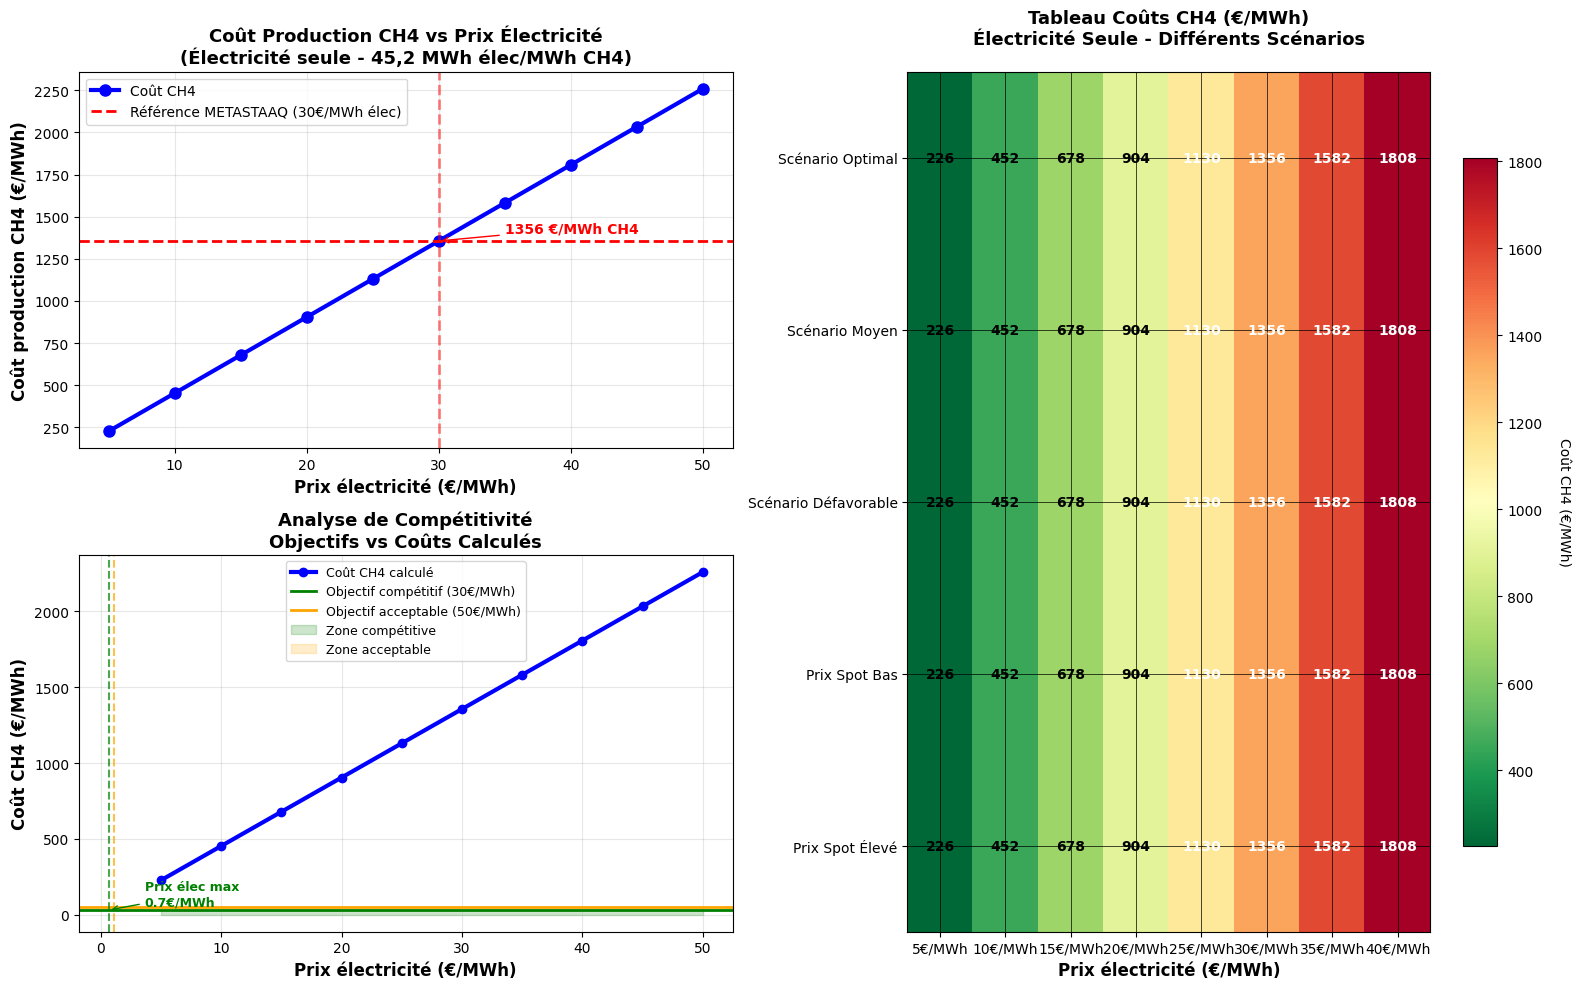

Source code (Python): (Note: this script raises an exception after producing the figure.)
#!/usr/bin/env python3
"""
Calcul simplifié des coûts de production CH4 - ÉLECTRICITÉ SEULE
Basé sur la consommation spécifique METASTAAQ : 45,2 MWh élec / MWh CH4
"""

import pandas as pd
import numpy as np
import matplotlib.pyplot as plt
import seaborn as sns
from pathlib import Path
import os

def calculer_cout_production_ch4_electricite_seule(prix_elec):
    """
    Calcule le coût de production CH4 en ne considérant que l'électricité
    
    Parameters:
    - prix_elec: Prix de l'électricité en €/MWh
    
    Returns:
    - Coût de production en €/MWh CH4 (électricité seule)
    """
    
    # Consommation spécifique d'électricité pour 1 MWh de CH4
    # D'après analyse METASTAAQ : 904 GWh élec / 20 GWh CH4/an = 45,2 MWh élec / MWh CH4
    CONSOMMATION_SPECIFIQUE_ELEC = 45.2  # MWh élec / MWh CH4
    
    # Calcul direct : coût électricité pour produire 1 MWh de CH4
    cout_production_ch4 = CONSOMMATION_SPECIFIQUE_ELEC * prix_elec
    
    return cout_production_ch4

def generer_tableau_electricite_seule():
    """
    Génère le tableau des coûts CH4 basé uniquement sur l'électricité
    """
    print("⚡ CALCUL DES COÛTS CH4 - ÉLECTRICITÉ SEULE")
    print("Consommation spécifique METASTAAQ : 45,2 MWh élec / MWh CH4")
    print("="*70)
    
    # Prix d'électricité à analyser
    prix_elec_range = [5, 10, 15, 20, 25, 30, 35, 40, 45, 50]  # €/MWh
    
    # Calcul des coûts CH4 correspondants
    couts_ch4 = []
    
    print("\n📊 CALCULS :")
    print("-"*50)
    print("Prix élec (€/MWh) | Coût CH4 (€/MWh)")
    print("-"*50)
    
    for prix_elec in prix_elec_range:
        cout_ch4 = calculer_cout_production_ch4_electricite_seule(prix_elec)
        couts_ch4.append(cout_ch4)
        print(f"{prix_elec:>8} €/MWh     |  {cout_ch4:>8.1f} €/MWh")
    
    print("-"*50)
    
    # Créer un DataFrame pour faciliter l'analyse
    df_resultats = pd.DataFrame({
        'Prix_Electricite_EUR_MWh': prix_elec_range,
        'Cout_CH4_EUR_MWh': couts_ch4
    })
    
    return df_resultats

def creer_tableau_matriciel():
    """
    Crée un tableau matriciel similaire au format original
    mais avec différentes plages de prix
    """
    print("\n📋 CRÉATION DU TABLEAU MATRICIEL")
    print("="*50)
    
    # Prix d'électricité (plus de granularité)
    prix_elec_range = [5, 10, 15, 20, 25, 30, 35, 40]  # €/MWh
    
    # Différents scénarios (par exemple différentes années ou conditions)
    scenarios = [
        "Scénario Optimal",
        "Scénario Moyen", 
        "Scénario Défavorable",
        "Prix Spot Bas",
        "Prix Spot Élevé"
    ]
    
    # Créer le tableau matriciel
    tableau = pd.DataFrame(
        index=scenarios,
        columns=[f"{prix}€/MWh" for prix in prix_elec_range]
    )
    
    # Remplir le tableau (même calcul pour tous les scénarios car on ne considère que l'électricité)
    for i, scenario in enumerate(scenarios):
        for j, prix_elec in enumerate(prix_elec_range):
            cout_ch4 = calculer_cout_production_ch4_electricite_seule(prix_elec)
            tableau.iloc[i, j] = cout_ch4
    
    return tableau.astype(float)

def creer_visualisation_electricite_seule(df_resultats, tableau_matriciel):
    """
    Crée une visualisation des coûts CH4 vs prix électricité
    """
    print("\n📈 Création des visualisations...")
    
    # Configuration générale
    plt.style.use('default')
    fig = plt.figure(figsize=(16, 10))
    
    # 1. Graphique linéaire principal
    ax1 = plt.subplot(2, 2, 1)
    ax1.plot(df_resultats['Prix_Electricite_EUR_MWh'], df_resultats['Cout_CH4_EUR_MWh'], 
             marker='o', linewidth=3, markersize=8, color='blue', label='Coût CH4')
    
    # Ligne de référence METASTAAQ
    prix_ref = 30
    cout_ref_elec_seule = calculer_cout_production_ch4_electricite_seule(prix_ref)
    ax1.axhline(y=cout_ref_elec_seule, color='red', linestyle='--', linewidth=2, 
                label=f'Référence METASTAAQ ({prix_ref}€/MWh élec)')
    ax1.axvline(x=prix_ref, color='red', linestyle='--', linewidth=2, alpha=0.5)
    
    ax1.set_xlabel('Prix électricité (€/MWh)', fontsize=12, fontweight='bold')
    ax1.set_ylabel('Coût production CH4 (€/MWh)', fontsize=12, fontweight='bold')
    ax1.set_title('Coût Production CH4 vs Prix Électricité\n(Électricité seule - 45,2 MWh élec/MWh CH4)', 
                  fontsize=13, fontweight='bold')
    ax1.legend()
    ax1.grid(True, alpha=0.3)
    
    # Annotations
    ax1.annotate(f'{cout_ref_elec_seule:.0f} €/MWh CH4', 
                xy=(prix_ref, cout_ref_elec_seule), 
                xytext=(prix_ref+5, cout_ref_elec_seule+50),
                arrowprops=dict(arrowstyle='->', color='red'),
                fontsize=10, fontweight='bold', color='red')
    
    # 2. Tableau matriciel (heatmap)
    ax2 = plt.subplot(2, 2, (2, 4))
    im = ax2.imshow(tableau_matriciel.values, cmap='RdYlGn_r', aspect='auto')
    
    # Configuration du tableau
    ax2.set_xticks(range(len(tableau_matriciel.columns)))
    ax2.set_yticks(range(len(tableau_matriciel.index)))
    ax2.set_xticklabels(tableau_matriciel.columns, rotation=0)
    ax2.set_yticklabels(tableau_matriciel.index)
    
    # Ajouter les valeurs dans chaque cellule
    for i in range(len(tableau_matriciel.index)):
        for j in range(len(tableau_matriciel.columns)):
            value = tableau_matriciel.iloc[i, j]
            color = 'white' if value > tableau_matriciel.median().median() else 'black'
            ax2.text(j, i, f'{value:.0f}', ha='center', va='center', 
                    fontweight='bold', fontsize=10, color=color)
    
    ax2.set_title('Tableau Coûts CH4 (€/MWh)\nÉlectricité Seule - Différents Scénarios', 
                  fontsize=13, fontweight='bold', pad=20)
    ax2.set_xlabel('Prix électricité (€/MWh)', fontsize=12, fontweight='bold')
    ax2.grid(True, color='black', linewidth=0.5)
    
    # Colorbar
    cbar = plt.colorbar(im, ax=ax2, shrink=0.8)
    cbar.set_label('Coût CH4 (€/MWh)', rotation=270, labelpad=20)
    
    # 3. Graphique de comparaison avec objectifs
    ax3 = plt.subplot(2, 2, 3)
    
    # Objectifs de coût CH4
    objectif_competitif = 30  # €/MWh CH4 (objectif METASTAAQ)
    objectif_acceptable = 50  # €/MWh CH4
    
    ax3.plot(df_resultats['Prix_Electricite_EUR_MWh'], df_resultats['Cout_CH4_EUR_MWh'], 
             marker='o', linewidth=3, markersize=6, color='blue', label='Coût CH4 calculé')
    
    ax3.axhline(y=objectif_competitif, color='green', linestyle='-', linewidth=2, 
                label=f'Objectif compétitif ({objectif_competitif}€/MWh)')
    ax3.axhline(y=objectif_acceptable, color='orange', linestyle='-', linewidth=2, 
                label=f'Objectif acceptable ({objectif_acceptable}€/MWh)')
    
    # Zone de compétitivité
    ax3.fill_between(df_resultats['Prix_Electricite_EUR_MWh'], 0, objectif_competitif, 
                     alpha=0.2, color='green', label='Zone compétitive')
    ax3.fill_between(df_resultats['Prix_Electricite_EUR_MWh'], objectif_competitif, objectif_acceptable, 
                     alpha=0.2, color='orange', label='Zone acceptable')
    
    # Calcul du prix électricité pour atteindre les objectifs
    prix_elec_objectif_competitif = objectif_competitif / 45.2
    prix_elec_objectif_acceptable = objectif_acceptable / 45.2
    
    ax3.axvline(x=prix_elec_objectif_competitif, color='green', linestyle='--', alpha=0.7)
    ax3.axvline(x=prix_elec_objectif_acceptable, color='orange', linestyle='--', alpha=0.7)
    
    ax3.set_xlabel('Prix électricité (€/MWh)', fontsize=12, fontweight='bold')
    ax3.set_ylabel('Coût CH4 (€/MWh)', fontsize=12, fontweight='bold')
    ax3.set_title('Analyse de Compétitivité\nObjectifs vs Coûts Calculés', 
                  fontsize=13, fontweight='bold')
    ax3.legend(fontsize=9)
    ax3.grid(True, alpha=0.3)
    
    # Annotations pour les seuils
    ax3.annotate(f'Prix élec max\n{prix_elec_objectif_competitif:.1f}€/MWh', 
                xy=(prix_elec_objectif_competitif, objectif_competitif), 
                xytext=(prix_elec_objectif_competitif+3, objectif_competitif+30),
                arrowprops=dict(arrowstyle='->', color='green'),
                fontsize=9, fontweight='bold', color='green')
    
    plt.tight_layout()
    return fig

def analyser_resultats(df_resultats):
    """
    Analyse les résultats et fournit des insights
    """
    print("\n" + "="*70)
    print("📊 ANALYSE DES RÉSULTATS - ÉLECTRICITÉ SEULE")
    print("="*70)
    
    # Facteur de conversion
    facteur_conversion = 45.2
    print(f"\n🔍 FACTEUR DE CONVERSION METASTAAQ:")
    print(f"   • {facteur_conversion} MWh électricité → 1 MWh CH4")
    print(f"   • Formule : Coût CH4 = Prix élec × {facteur_conversion}")
    
    # Calculs pour objectifs
    objectif_competitif = 30  # €/MWh CH4
    objectif_acceptable = 50  # €/MWh CH4
    
    prix_elec_max_competitif = objectif_competitif / facteur_conversion
    prix_elec_max_acceptable = objectif_acceptable / facteur_conversion
    
    print(f"\n🎯 POUR ATTEINDRE LES OBJECTIFS :")
    print(f"   • Objectif compétitif (30€/MWh CH4) : Prix élec ≤ {prix_elec_max_competitif:.1f}€/MWh")
    print(f"   • Objectif acceptable (50€/MWh CH4) : Prix élec ≤ {prix_elec_max_acceptable:.1f}€/MWh")
    
    # Cas de référence METASTAAQ
    prix_ref = 30
    cout_ref = calculer_cout_production_ch4_electricite_seule(prix_ref)
    print(f"\n📋 CAS DE RÉFÉRENCE METASTAAQ :")
    print(f"   • Prix électricité : {prix_ref}€/MWh")
    print(f"   • Coût CH4 (élec seule) : {cout_ref:.1f}€/MWh")
    print(f"   • Part électricité dans coût total (106.14€) : {cout_ref/106.14*100:.1f}%")
    
    # Exemples pratiques
    print(f"\n💡 EXEMPLES PRATIQUES :")
    prix_exemples = [5, 10, 15, 20, 25]
    for prix in prix_exemples:
        cout = calculer_cout_production_ch4_electricite_seule(prix)
        economie = cout_ref - cout
        pourcentage = (economie / cout_ref) * 100
        print(f"   • À {prix}€/MWh : CH4 à {cout:.1f}€/MWh (économie {economie:.1f}€/MWh = {pourcentage:.0f}%)")

def sauvegarder_resultats_electricite_seule(df_resultats, tableau_matriciel):
    """
    Sauvegarde les résultats de l'analyse électricité seule
    """
    # Créer le dossier de sortie
    dossier_sortie = "resultats_ch4_electricite_seule"
    os.makedirs(dossier_sortie, exist_ok=True)
    
    print(f"\n💾 Sauvegarde dans {dossier_sortie}/")
    
    # Sauvegarder en Excel
    with pd.ExcelWriter(os.path.join(dossier_sortie, "analyse_ch4_electricite_seule.xlsx")) as writer:
        df_resultats.to_excel(writer, sheet_name="Resultats_Lineaires", index=False)
        tableau_matriciel.to_excel(writer, sheet_name="Tableau_Matriciel")
    
    # CSV pour faciliter l'import
    df_resultats.to_csv(os.path.join(dossier_sortie, "couts_ch4_electricite_seule.csv"), index=False)
    
    print("   ✅ Fichiers Excel et CSV sauvegardés")
    
    return dossier_sortie

def main():
    """
    Fonction principale
    """
    print("⚡ ANALYSE COÛTS CH4 - ÉLECTRICITÉ SEULE")
    print("Méthodologie simplifiée basée sur METASTAAQ")
    print("="*60)
    
    # Générer les résultats
    df_resultats = generer_tableau_electricite_seule()
    
    # Créer le tableau matriciel
    tableau_matriciel = creer_tableau_matriciel()
    
    print("\n📋 TABLEAU MATRICIEL :")
    print(tableau_matriciel.round(1))
    
    # Analyser les résultats
    analyser_resultats(df_resultats)
    
    # Créer la visualisation
    print("\n📈 CRÉATION DES VISUALISATIONS...")
    fig = creer_visualisation_electricite_seule(df_resultats, tableau_matriciel)
    
    # Sauvegarder les résultats
    dossier_sortie = sauvegarder_resultats_electricite_seule(df_resultats, tableau_matriciel)
    
    # Sauvegarder la visualisation
    fichier_image = os.path.join(dossier_sortie, "analyse_ch4_electricite_seule.png")
    fig.savefig(fichier_image, dpi=300, bbox_inches='tight')
    plt.close(fig)
    
    print(f"   ✅ Visualisation sauvegardée : {fichier_image}")
    
    print(f"\n🎉 ANALYSE TERMINÉE")
    print(f"📁 Résultats dans : {dossier_sortie}/")
    print("="*60)

if __name__ == "__main__":
    main() 